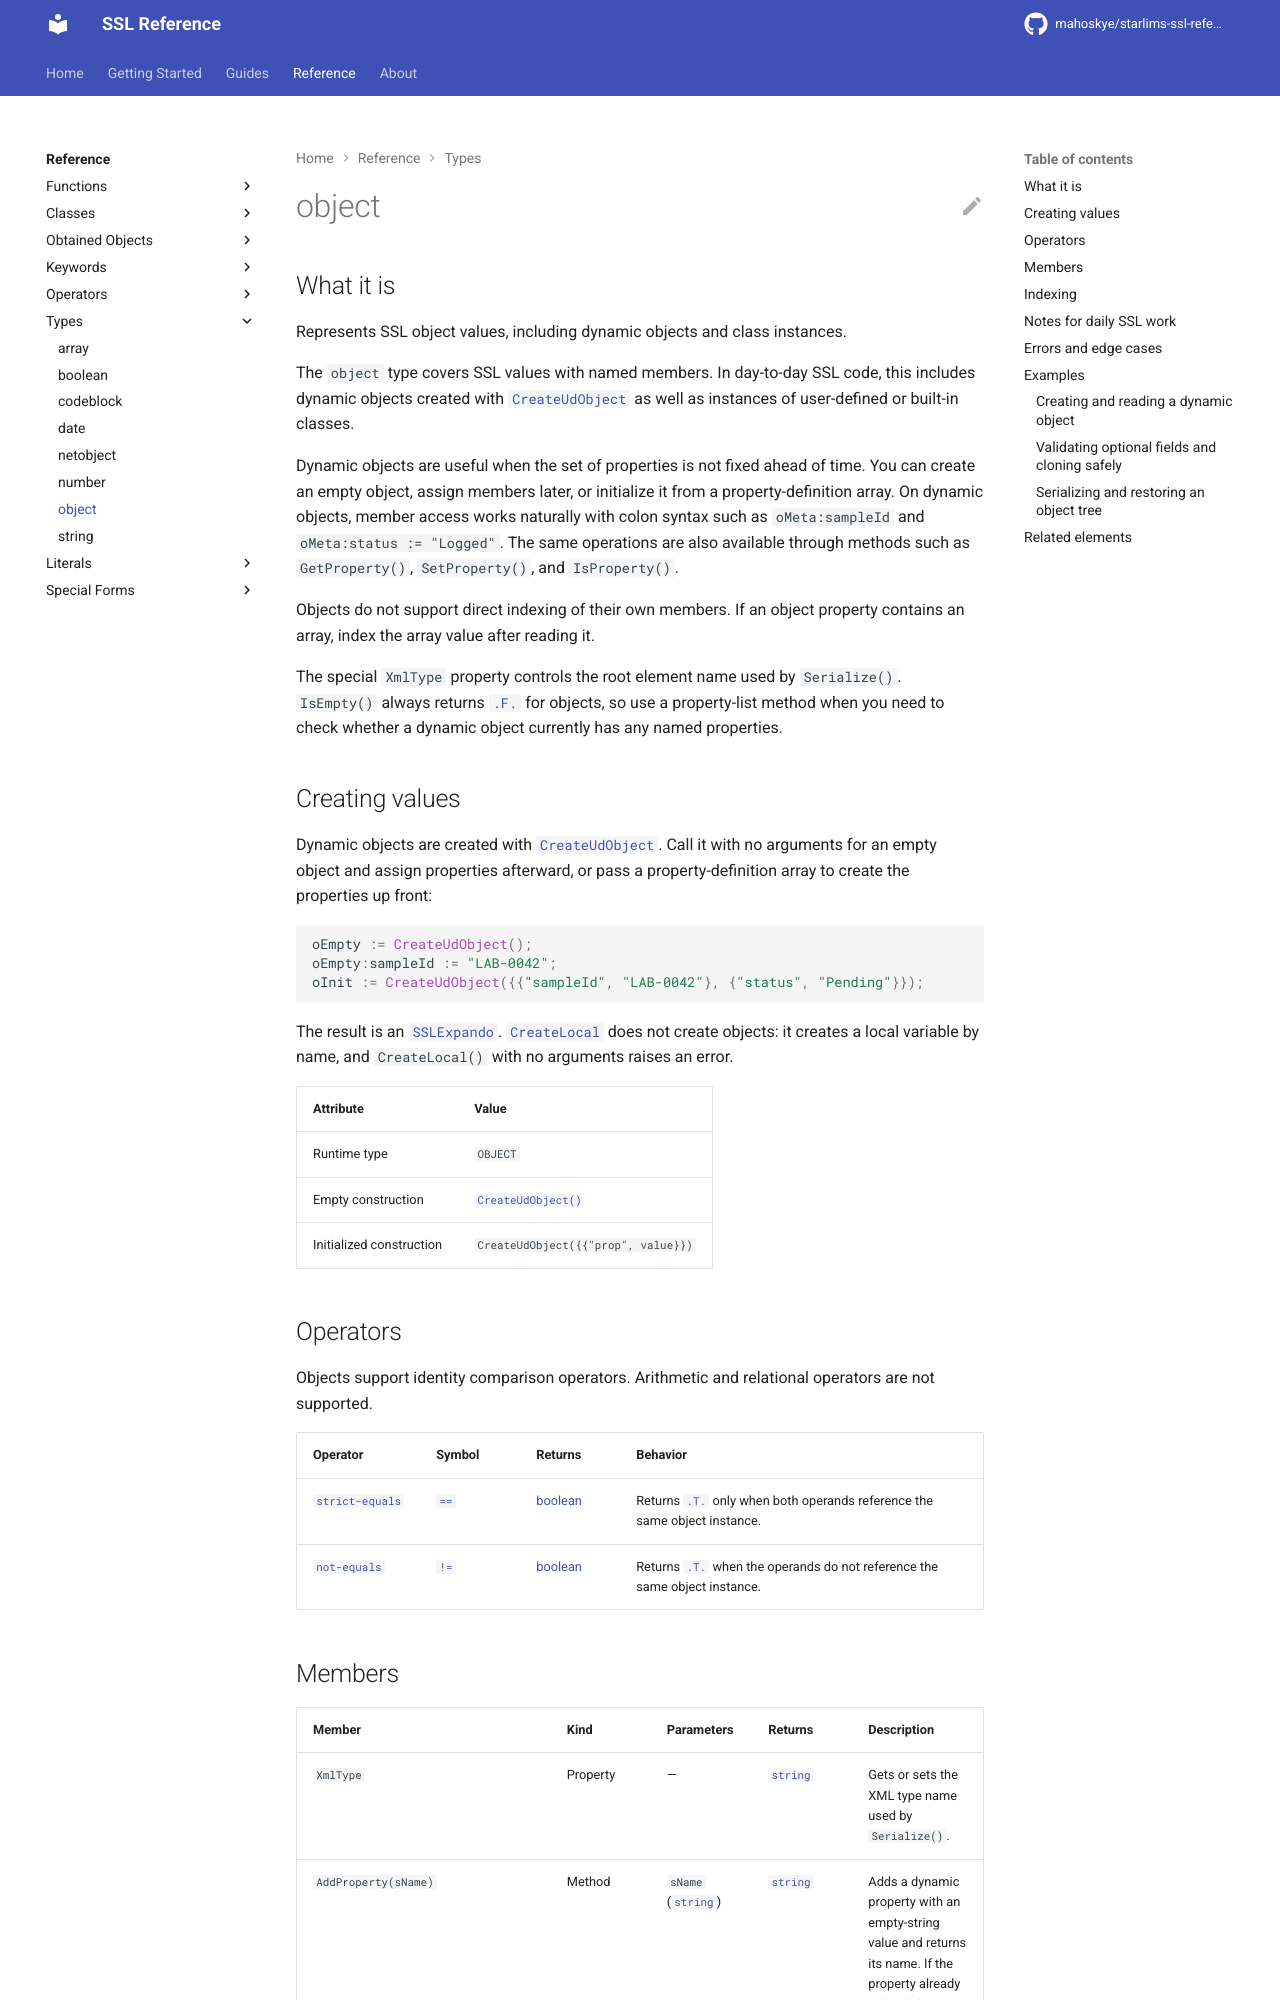

repository: mahoskye/starlims-ssl-reference · page: reference/types/object/index.html · generator: mkdocs

---
title: "object"
summary: "Represents SSL object values, including dynamic objects and class instances."
id: ssl.type.object
element_type: type
doc_status: published
starlims:
  applies_to: [11, 12]
  verified_against: [12]
---

# object

## What it is

Represents SSL object values, including dynamic objects and class instances.

The `object` type covers SSL values with named members. In day-to-day SSL code, this includes dynamic objects created with [`CreateUdObject`](../functions/CreateUdObject.md) as well as instances of user-defined or built-in classes.

Dynamic objects are useful when the set of properties is not fixed ahead of time. You can create an empty object, assign members later, or initialize it from a property-definition array. On dynamic objects, member access works naturally with colon syntax such as `oMeta:sampleId` and `oMeta:status := "Logged"`. The same operations are also available through methods such as `GetProperty()`, `SetProperty()`, and `IsProperty()`.

Objects do not support direct indexing of their own members. If an object property contains an array, index the array value after reading it.

The special `XmlType` property controls the root element name used by `Serialize()`. `IsEmpty()` always returns [`.F.`](../literals/false.md) for objects, so use a property-list method when you need to check whether a dynamic object currently has any named properties.

## Creating values

Dynamic objects are created with [`CreateUdObject`](../functions/CreateUdObject.md). Call it with no arguments for an empty object and assign properties afterward, or pass a property-definition array to create the properties up front:

```ssl
oEmpty := CreateUdObject();
oEmpty:sampleId := "LAB-0042";
oInit := CreateUdObject({{"sampleId", "LAB-0042"}, {"status", "Pending"}});
```

The result is an [`SSLExpando`](../classes/SSLExpando.md). [`CreateLocal`](../functions/CreateLocal.md) does not create objects: it creates a local variable by name, and `CreateLocal()` with no arguments raises an error.

| Attribute | Value |
|---|---|
| Runtime type | `OBJECT` |
| Empty construction | [`CreateUdObject()`](../functions/CreateUdObject.md) |
| Initialized construction | `CreateUdObject({{"prop", value}})` |
